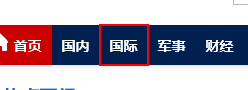
Workflow: 3.1UiPath鼠标操作元素的介绍和使用

Step 1: click on the link '国际' in window '百度新闻--海量中文资讯平台'

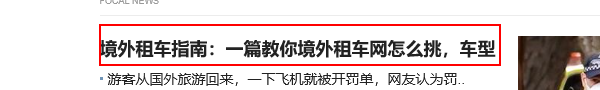
Step 2: hover over the list item in window '百度新闻--海量中文资讯平台'
